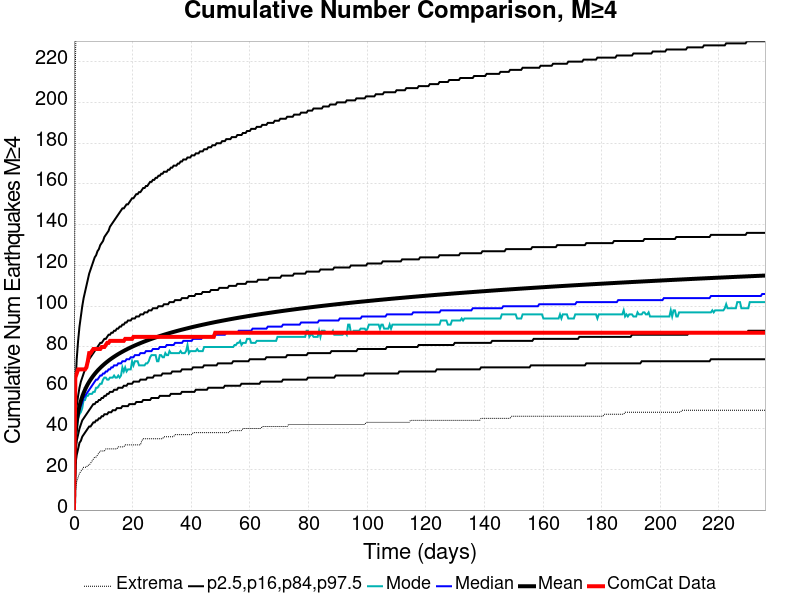

Values plotted in this chart, from the file beside it:
Time (days), ComCat Data, Simulation Mean, Simulation Median, Simulation Mode, Simulation Minimum, Simulation Maximum, 2.5 %-ile, 16 %-ile, 84 %-ile, 97.5 %-ile
0.0, 0.0, 0.0, 0.0, 0.0, 0.0, 0.0, 0.0, 0.0, 0.0, 0.0
0.4723, 65.0, 36.41, 35.0, 34.0, 9.0, 217.0, 22.0, 28.0, 43.0, 60.0
0.9447, 67.0, 43.47, 42.0, 39.0, 14.0, 256.0, 27.0, 34.0, 51.0, 74.0
1.417, 69.0, 47.83, 46.0, 45.0, 16.0, 292.0, 30.0, 37.0, 56.0, 83.0
1.889, 69.0, 51.02, 49.0, 47.0, 18.0, 311.0, 33.0, 40.0, 60.0, 90.0
2.362, 69.0, 53.55, 51.0, 48.0, 19.0, 316.0, 34.0, 42.0, 63.0, 95.0
2.834, 69.0, 55.67, 53.0, 50.0, 20.0, 327.0, 36.0, 44.0, 65.0, 100.0
3.306, 69.0, 57.48, 55.0, 54.0, 21.0, 337.0, 37.0, 45.0, 67.0, 104.0
3.779, 69.0, 59.07, 56.0, 54.0, 21.0, 339.0, 38.0, 46.0, 69.0, 107.0
4.251, 70.0, 60.49, 57.0, 56.0, 21.0, 345.0, 39.0, 47.0, 71.0, 110.0
4.723, 73.0, 61.78, 58.0, 56.0, 22.0, 350.0, 40.0, 48.0, 72.0, 113.0
5.196, 77.0, 62.94, 59.0, 57.0, 22.0, 352.0, 41.0, 49.0, 74.0, 116.0
5.668, 77.0, 64, 60.0, 57.0, 23.0, 357.0, 41.0, 50.0, 75.0, 118.0
6.141, 78.0, 64.99, 61.0, 57.0, 24.0, 360.0, 42.0, 51.0, 76.0, 120.0
6.613, 79.0, 65.92, 62.0, 58.0, 25.0, 362.0, 43.0, 52.0, 77.0, 122.0
7.085, 79.0, 66.78, 63.0, 58.0, 26.0, 367.0, 43.0, 52.0, 78.0, 124.0
7.558, 79.0, 67.59, 64.0, 60.0, 26.0, 371.0, 44.0, 53.0, 79.0, 125.0
8.03, 79.0, 68.36, 64.0, 60.0, 27.0, 378.0, 44.0, 53.0, 80.0, 127.0
8.502, 79.0, 69.08, 65.0, 61.0, 28.0, 381.0, 45.0, 54.0, 81.0, 128.0
8.975, 79.0, 69.77, 66.0, 62.0, 29.0, 387.0, 45.0, 54.0, 82.0, 130.0
9.447, 80.0, 70.42, 66.0, 62.0, 29.0, 394.0, 46.0, 55.0, 82.0, 131.0
9.919, 80.0, 71.04, 67.0, 64.0, 29.0, 401.0, 46.0, 55.0, 83.0, 132.0
10.39, 80.0, 71.65, 67.0, 65.0, 29.0, 404.0, 47.0, 56.0, 84.0, 134.0
10.86, 81.0, 72.22, 68.0, 65.0, 30.0, 408.0, 47.0, 56.0, 84.0, 135.0
11.34, 82.0, 72.77, 68.0, 64.0, 30.0, 411.0, 47.0, 57.0, 85.0, 136.0
11.81, 82.0, 73.31, 69.0, 64.0, 30.0, 412.0, 48.0, 57.0, 86.0, 137.0
12.28, 83.0, 73.82, 69.0, 65.0, 30.0, 420.0, 48.0, 58.0, 86.0, 139.0
12.75, 83.0, 74.31, 70.0, 65.0, 30.0, 424.0, 48.0, 58.0, 87.0, 140.0
13.23, 83.0, 74.78, 70.0, 65.0, 30.0, 424.0, 49.0, 58.0, 87.0, 141.0
13.7, 83.0, 75.23, 71.0, 66.0, 30.0, 425.0, 49.0, 59.0, 88.0, 142.0
14.17, 83.0, 75.68, 71.0, 65.0, 30.0, 427.0, 49.0, 59.0, 88.0, 143.0
14.64, 83.0, 76.11, 71.0, 65.0, 30.0, 428.0, 50.0, 59.0, 89.0, 144.0
15.12, 83.0, 76.53, 72.0, 66.0, 31.0, 429.0, 50.0, 60.0, 89.0, 145.0
15.59, 83.0, 76.93, 72.0, 65.0, 31.0, 437.0, 50.0, 60.0, 90.0, 146.0
16.06, 83.0, 77.33, 72.0, 66.0, 31.0, 444.0, 50.0, 60.0, 90.0, 147.0
16.53, 83.0, 77.71, 73.0, 70.0, 31.0, 444.0, 51.0, 60.0, 91.0, 148.0
17, 83.0, 78.08, 73.0, 68.0, 31.0, 446.0, 51.0, 61.0, 91.0, 148.0
17.48, 84.0, 78.45, 73.0, 70.0, 32.0, 449.0, 51.0, 61.0, 92.0, 149.0
17.95, 84.0, 78.8, 74.0, 68.0, 32.0, 449.0, 51.0, 61.0, 92.0, 150.0
18.42, 84.0, 79.14, 74.0, 69.0, 32.0, 453.0, 51.0, 62.0, 93.0, 150.0
18.89, 84.0, 79.48, 74.0, 69.0, 32.0, 456.0, 52.0, 62.0, 93.0, 151.0
19.37, 84.0, 79.81, 75.0, 69.0, 32.0, 456.0, 52.0, 62.0, 93.0, 152.0
19.84, 84.0, 80.13, 75.0, 73.0, 32.0, 457.0, 52.0, 62.0, 94.0, 153.0
20.31, 85.0, 80.45, 75.0, 71.0, 32.0, 460.0, 52.0, 63.0, 94.0, 153.0
20.78, 85.0, 80.75, 76.0, 73.0, 32.0, 460.0, 52.0, 63.0, 94.0, 154.0
21.26, 85.0, 81.05, 76.0, 73.0, 32.0, 460.0, 53.0, 63.0, 95.0, 155.0
21.73, 85.0, 81.34, 76.0, 73.0, 32.0, 462.0, 53.0, 63.0, 95.0, 155.0
22.2, 85.0, 81.63, 76.0, 71.0, 32.0, 462.0, 53.0, 63.0, 95.0, 156.0
22.67, 85.0, 81.91, 77.0, 71.0, 32.0, 462.0, 53.0, 64.0, 96.0, 156.0
23.15, 85.0, 82.19, 77.0, 71.0, 34.0, 463.0, 53.0, 64.0, 96.0, 157.0
23.62, 85.0, 82.46, 77.0, 71.0, 35.0, 464.0, 54.0, 64.0, 96.0, 158.0
24.09, 85.0, 82.72, 77.0, 71.0, 35.0, 464.0, 54.0, 64.0, 97.0, 158.0
24.56, 85.0, 82.98, 78.0, 72.0, 35.0, 464.0, 54.0, 64.0, 97.0, 159.0
25.03, 85.0, 83.24, 78.0, 72.0, 35.0, 464.0, 54.0, 65.0, 97.0, 159.0
25.51, 85.0, 83.49, 78.0, 73.0, 35.0, 465.0, 54.0, 65.0, 98.0, 160.0
25.98, 85.0, 83.74, 78.0, 75.0, 35.0, 466.0, 54.0, 65.0, 98.0, 161.0
26.45, 85.0, 83.98, 78.0, 76.0, 35.0, 467.0, 55.0, 65.0, 98.0, 161.0
26.92, 85.0, 84.23, 79.0, 76.0, 35.0, 467.0, 55.0, 65.0, 99.0, 162.0
27.4, 85.0, 84.46, 79.0, 76.0, 35.0, 468.0, 55.0, 66.0, 99.0, 162.0
27.87, 85.0, 84.7, 79.0, 76.0, 35.0, 468.0, 55.0, 66.0, 99.0, 163.0
... 440 more rows
